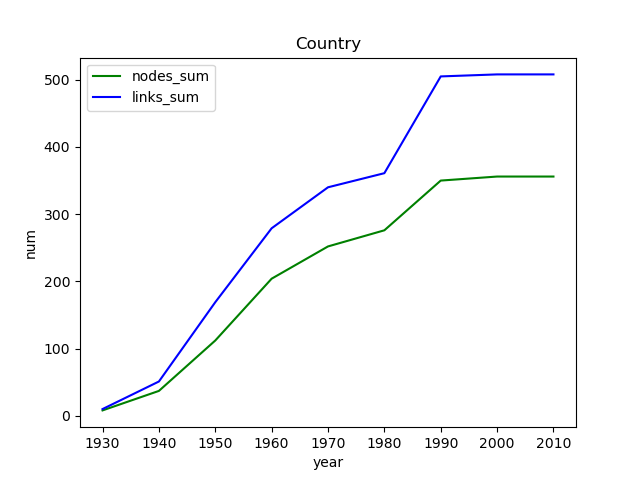

The table this chart was drawn from, first rows:
, Unnamed: 0, genre, year, nodes_num, links_num, nodes_sum, links_sum
6, 6, Country, 1930, 8, 10, 8, 10
5, 5, Country, 1940, 29, 41, 37, 51
3, 3, Country, 1950, 75, 118, 112, 169
2, 2, Country, 1960, 92, 110, 204, 279
4, 4, Country, 1970, 48, 61, 252, 340
0, 0, Country, 1980, 24, 21, 276, 361
1, 1, Country, 1990, 74, 144, 350, 505
7, 7, Country, 2000, 6, 3, 356, 508
8, 8, Country, 2010, 0, 0, 356, 508
